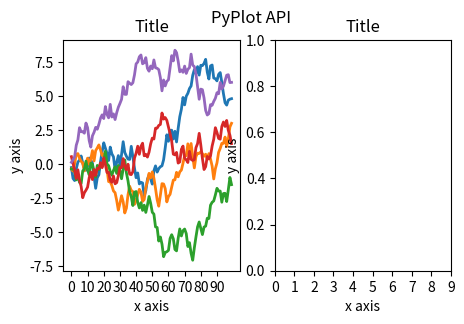
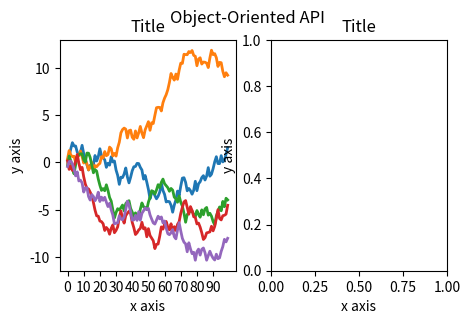

Here is the Python script that generated these plots, in order: (Note: this script raises an exception after producing the figures.)
# PyPlot API
import matplotlib.pyplot as plt
import numpy as np
plt.figure(figsize=(5,3))
plt.suptitle('PyPlot API')
plt.subplot(121)
plt.plot(2*(np.random.rand(100,5)-0.5).cumsum(axis=0), lw=2)
plt.title('Title')
plt.xlabel('x axis')
plt.ylabel('y axis')
plt.xticks(np.arange(0,100,10))
plt.minorticks_off()
plt.subplot(122)
plt.title('Title')
plt.xlabel('x axis')
plt.ylabel('y axis')
plt.xticks(np.arange(0,10))
plt.minorticks_off()

# Object-oriented API
import matplotlib.pyplot as plt
import numpy as np
f, axs = plt.subplots(ncols=2, figsize=(5,3))
f.suptitle('Object-Oriented API')
axs[0].plot(2*(np.random.rand(100,5)-0.5).cumsum(axis=0), lw=2)
axs[0].set_xticks(np.arange(0,100,10))
axs[0].minorticks_off()
for ax in axs:
    ax.set_title('Title')
    ax.set_xlabel('x axis')
    ax.set_ylabel('y axis')

# ProPlot API
import proplot as plot
import numpy as np
f, axs = plot.subplots(ncols=2)
axs[0].plot(2*(np.random.rand(100,5)-0.5).cumsum(axis=0), lw=2)
axs[0].format(xticks=20, xtickminor=False)
axs.format(suptitle='ProPlot API', title='Title', xlabel='x axis', ylabel='y axis')

import proplot as plot
import numpy as np
data = 2*(np.random.rand(100,5)-0.5).cumsum(axis=0)
f, axs = plot.subplots([[1,1,2,2],[0,3,3,0]], axwidth=1.5)
axs.format(abc=True, abcloc='ul', suptitle='Complex subplot grid', xlabel='xlabel', ylabel='ylabel')
axs[2].plot(data, lw=2)
f, axs = plot.subplots([[1,1,2],[1,1,6],[3,4,4],[3,5,5]], width=5)
axs.format(suptitle='Complex subplot grid with axis-sharing + spanning labels', xlabel='xlabel', ylabel='ylabel', abc=True)
axs[0].plot(data, lw=2)

import proplot as plot
f, axs = plot.subplots(nrows=8, ncols=8, axwidth=0.7, space=0) 
axs.format(abc=True, abcloc='ur', xlabel='x axis', ylabel='y axis',
           xticks=[], yticks=[], suptitle='Flush subplot grid')

import proplot as plot
import numpy as np
f, axs = plot.subplots(ncols=5, nrows=5, axwidth=0.8)
axs[:,0].format(color='red8')
axs[0,:].format(color='blue8')
for ax in axs[1:,1:]:
    ax.plot(np.random.rand(10,4), color='gray7', cycle_kw={'linestyle':('-',':','--','-.')})
axs[0].format(color='black', linewidth=2)
axs.format(xlabel='xlabel', ylabel='ylabel', suptitle='Axes grid demo')